The GitHub repository thutranhsodo/CS231 contains a labelled image folder "Dataset" with 6 categories: dress, hand bag, hat, shirt, shoes, trousers. Examples follow, each with its label.

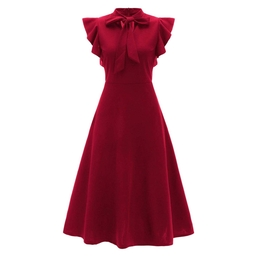
Label: dress

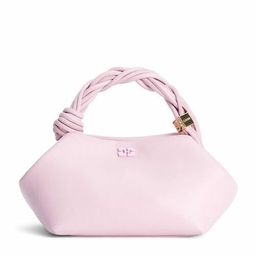
Label: hand bag

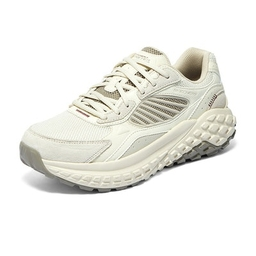
Label: shoes

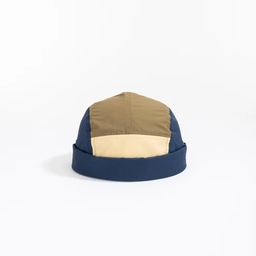
Label: hat

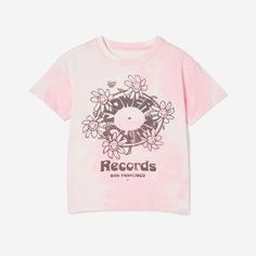
Label: shirt

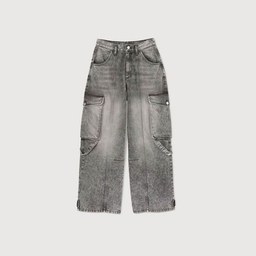
Label: trousers
